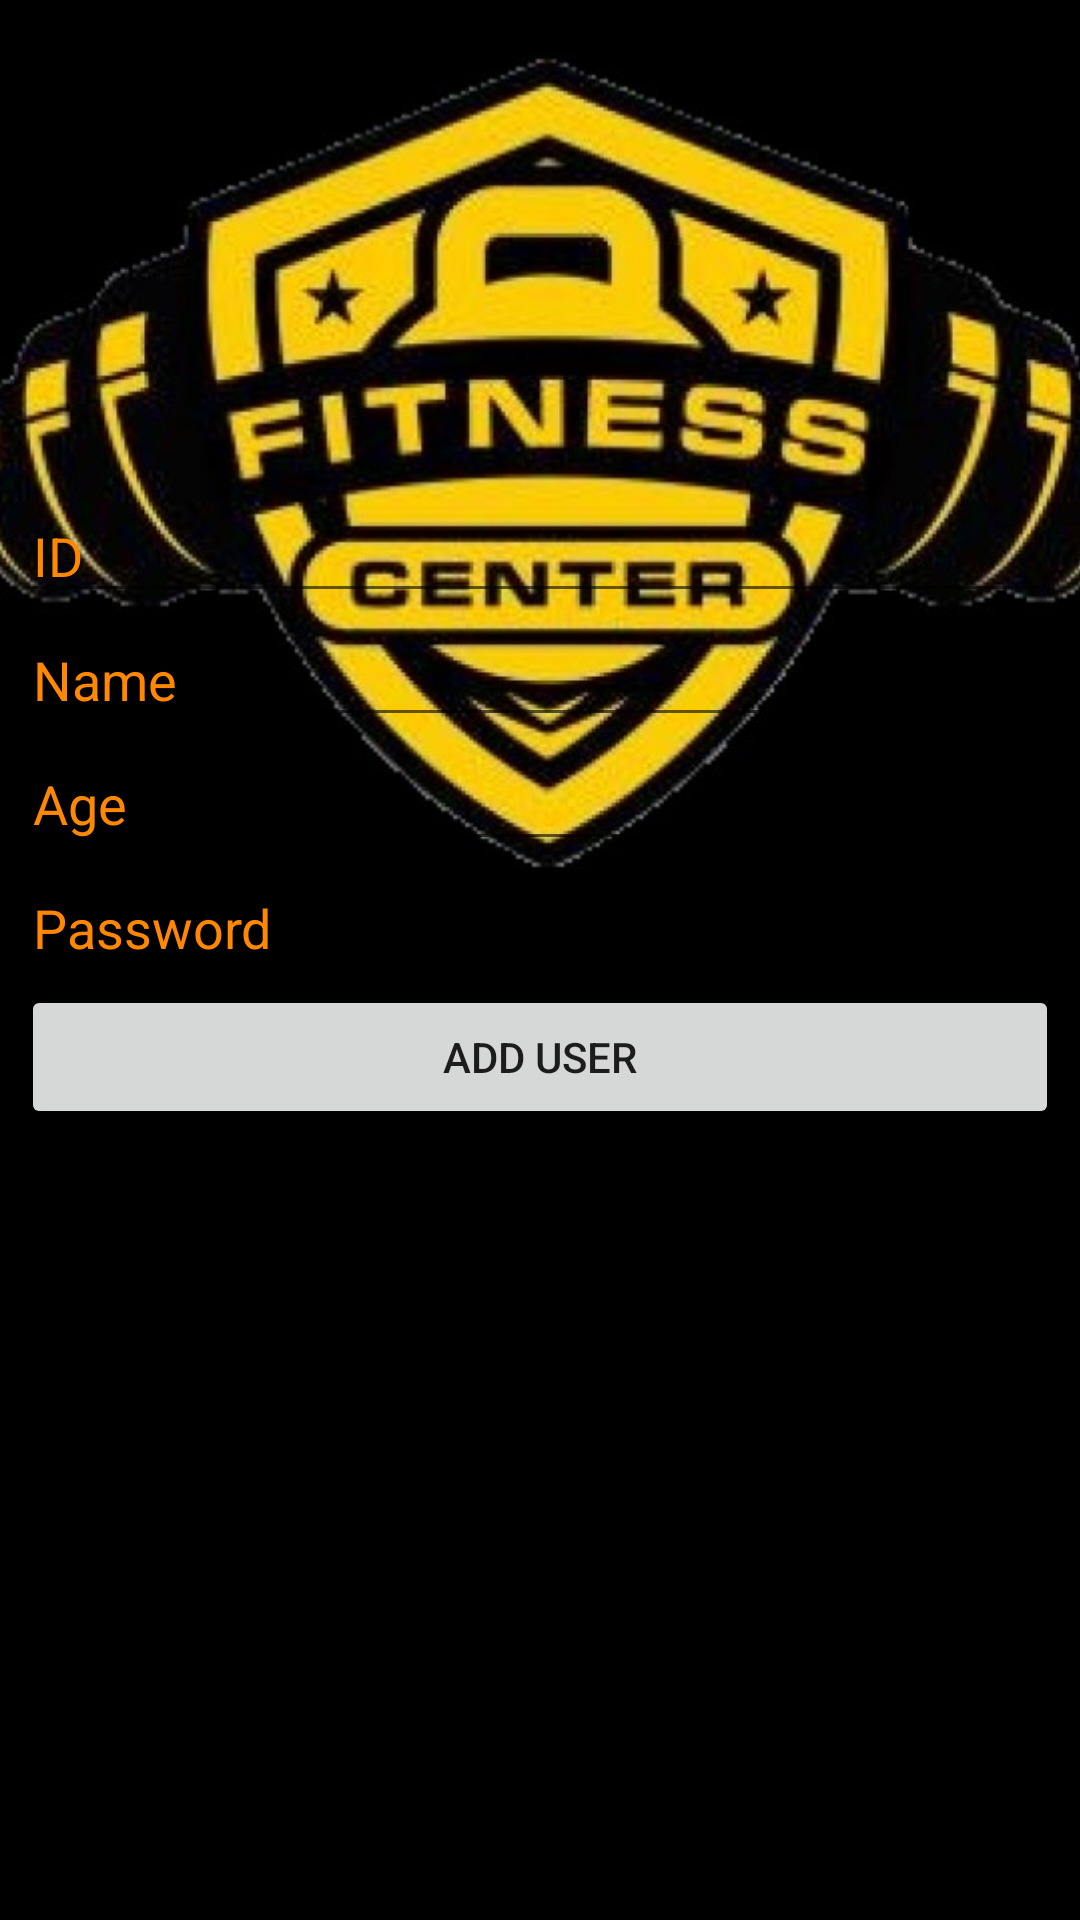

The Android layout XML behind this screen, and the referenced resources:
<!-- AndroidManifest.xml: application theme Theme.LoginForm -->
<!-- res/layout/activity_add_user.xml -->
<?xml version="1.0" encoding="utf-8"?>
<androidx.constraintlayout.widget.ConstraintLayout xmlns:android="http://schemas.android.com/apk/res/android"
    xmlns:app="http://schemas.android.com/apk/res-auto"
    xmlns:tools="http://schemas.android.com/tools"
    android:layout_width="match_parent"
    android:layout_height="match_parent"
    android:background="@color/black"
    tools:context=".addUser">

    <ImageView
        android:id="@+id/imageView15"
        android:layout_width="417dp"
        android:layout_height="320dp"
        app:layout_constraintBottom_toBottomOf="parent"
        app:layout_constraintEnd_toEndOf="parent"
        app:layout_constraintHorizontal_bias="0.478"
        app:layout_constraintStart_toStartOf="parent"
        app:layout_constraintTop_toTopOf="parent"
        app:layout_constraintVertical_bias="0.0"
        app:srcCompat="@drawable/image_5" />

    <LinearLayout
        android:layout_width="346dp"
        android:layout_height="477dp"
        android:orientation="vertical"
        app:layout_constraintBottom_toBottomOf="parent"
        app:layout_constraintEnd_toEndOf="parent"
        app:layout_constraintStart_toStartOf="parent"
        app:layout_constraintTop_toTopOf="parent"
        app:layout_constraintVertical_bias="1.0">

        <EditText
            android:id="@+id/idAddUser"
            android:layout_width="match_parent"
            android:layout_height="wrap_content"
            android:ems="10"
            android:hint="ID"
            android:inputType="textPersonName"
            android:textColor="#ffff8800"
            android:textColorHint="#ffff8800" />

        <EditText
            android:id="@+id/nameAddUser"
            android:layout_width="match_parent"
            android:layout_height="wrap_content"
            android:ems="10"
            android:hint="Name"
            android:inputType="textPersonName"
            android:textColor="#ffff8800"
            android:textColorHint="#ffff8800" />

        <EditText
            android:id="@+id/ageAddUser"
            android:layout_width="match_parent"
            android:layout_height="wrap_content"
            android:ems="10"
            android:hint="Age"
            android:inputType="textPersonName"
            android:textColor="#ffff8800"
            android:textColorHint="#ffff8800" />

        <EditText
            android:id="@+id/passwordAddUser"
            android:layout_width="match_parent"
            android:layout_height="wrap_content"
            android:ems="10"
            android:hint="Password"
            android:inputType="textPassword"
            android:textColor="#ffff8800"
            android:textColorHint="#ffff8800" />

        <Button
            android:id="@+id/addUser"
            android:layout_width="match_parent"
            android:layout_height="wrap_content"
            android:text="Add user" />
    </LinearLayout>

</androidx.constraintlayout.widget.ConstraintLayout>
<!-- resources referenced by this layout -->
<resources>
  <color name="black">#FF000000</color>
  <!-- drawable image_5: jpg bitmap (drawable-v24, 55834 bytes) -->
  <style name="Theme.LoginForm" parent="Theme.MaterialComponents.DayNight.NoActionBar">
          
          <item name="colorPrimary">#ffff8800</item>
          <item name="colorPrimaryVariant">@color/black</item>
          <item name="colorOnPrimary">@color/black</item>
          
          <item name="colorSecondary">#ffff8800</item>
          <item name="colorSecondaryVariant">#ffff8800</item>
          <item name="colorOnSecondary">@color/black</item>
          
          <item name="android:statusBarColor" tools:targetApi="l">?attr/colorPrimaryVariant</item>
          
      </style>
</resources>
